Run: headless pygame with SDL's dummy video driver; simulated clock (each Clock.tick advances the game by its frame time, no real sleeping); random seed 0; keys injected as events and as key.get_pressed() state; no mouse input.
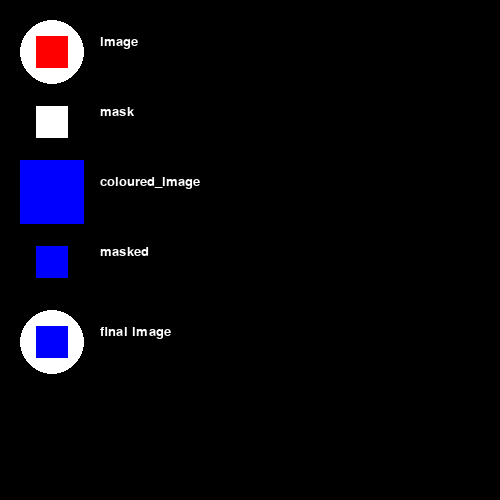
Frame 1 of 4 · flips 1–60 · no input
Frame 2 of 4 · flips 61–180 · tapped SPACE, RETURN · held RIGHT (→), D · screen unchanged from frame 1, image omitted
Frame 3 of 4 · flips 181–300 · held DOWN (↓), S · screen unchanged from frame 2, image omitted
Frame 4 of 4 · flips 301–420 · held LEFT (←), A, UP (↑), W · screen unchanged from frame 3, image omitted

The pygame program that drew these frames:

# pygame.Surface object
# https://www.pygame.org/docs/ref/surface.html
#
# Trying to make sections of sprite change colour, but whole sprite changes instead
# https://stackoverflow.com/questions/58385570/trying-to-make-sections-of-sprite-change-colour-but-whole-sprite-changes-instea/58402923#58402923
#
# GitHub - PyGameExamplesAndAnswers - Blending and transparency - Change color of an image - Change the color of a surface area (mask)
# https://github.com/Rabbid76/PyGameExamplesAndAnswers/blob/master/documentation/pygame/pygame_blending_and_transaprency.md
#
# https://replit.com/@Rabbid76/PyGame-ChangeColorOfSurfaceArea


import pygame

colour = (0, 0, 255, 0)

pygame.init()
window = pygame.display.set_mode((500, 500))

font = pygame.font.SysFont('Times New Roman', 20)

image = pygame.Surface((64, 64), pygame.SRCALPHA)
image.fill((0, 0, 0, 0))
pygame.draw.circle(image, (255, 255, 255, 255), (32, 32), 32)
pygame.draw.rect(image, (255, 0, 0, 255), (16, 16, 32, 32))

mask = pygame.Surface((64, 64), pygame.SRCALPHA)
mask.fill((0, 0, 0, 0))
pygame.draw.rect(mask, (255, 255, 255, 255), (16, 16, 32, 32))


# Create coloured image the size of the entire sprite
coloured_image = pygame.Surface(image.get_size())
coloured_image.fill(colour)

# create mask area
masked = mask.copy()
masked.blit(coloured_image, (0, 0), None, pygame.BLEND_RGBA_MULT)


# create the final image
final_image = image.copy()
final_image.blit(masked, (0, 0), None)

#final_image =  mask.copy()
#final_image.blit(coloured_image, (0, 0), None, pygame.BLEND_RGBA_MULT)

#masked = final_image.copy()

# put the source image on top of the colored aread
#final_image.blit(image, (0, 0), None)


# main application loop
run = True
while run:
    for event in pygame.event.get():
        if event.type == pygame.QUIT:
            run = False

    window.fill('black')

    window.blit(image, (20, 20))
    window.blit(font.render("image", True, (255, 255, 255)), (100, 35))

    window.blit(mask, (20, 90))
    window.blit(font.render("mask", True, (255, 255, 255)), (100, 105))

    window.blit(coloured_image, (20, 160))
    window.blit(font.render("coloured_image", True, (255, 255, 255)), (100, 175))

    window.blit(masked, (20, 230))
    window.blit(font.render("masked", True, (255, 255, 255)), (100, 245))

    window.blit(final_image, (20, 310))
    window.blit(font.render("final image", True, (255, 255, 255)), (100, 325))

    pygame.display.flip()

pygame.quit()
exit()
